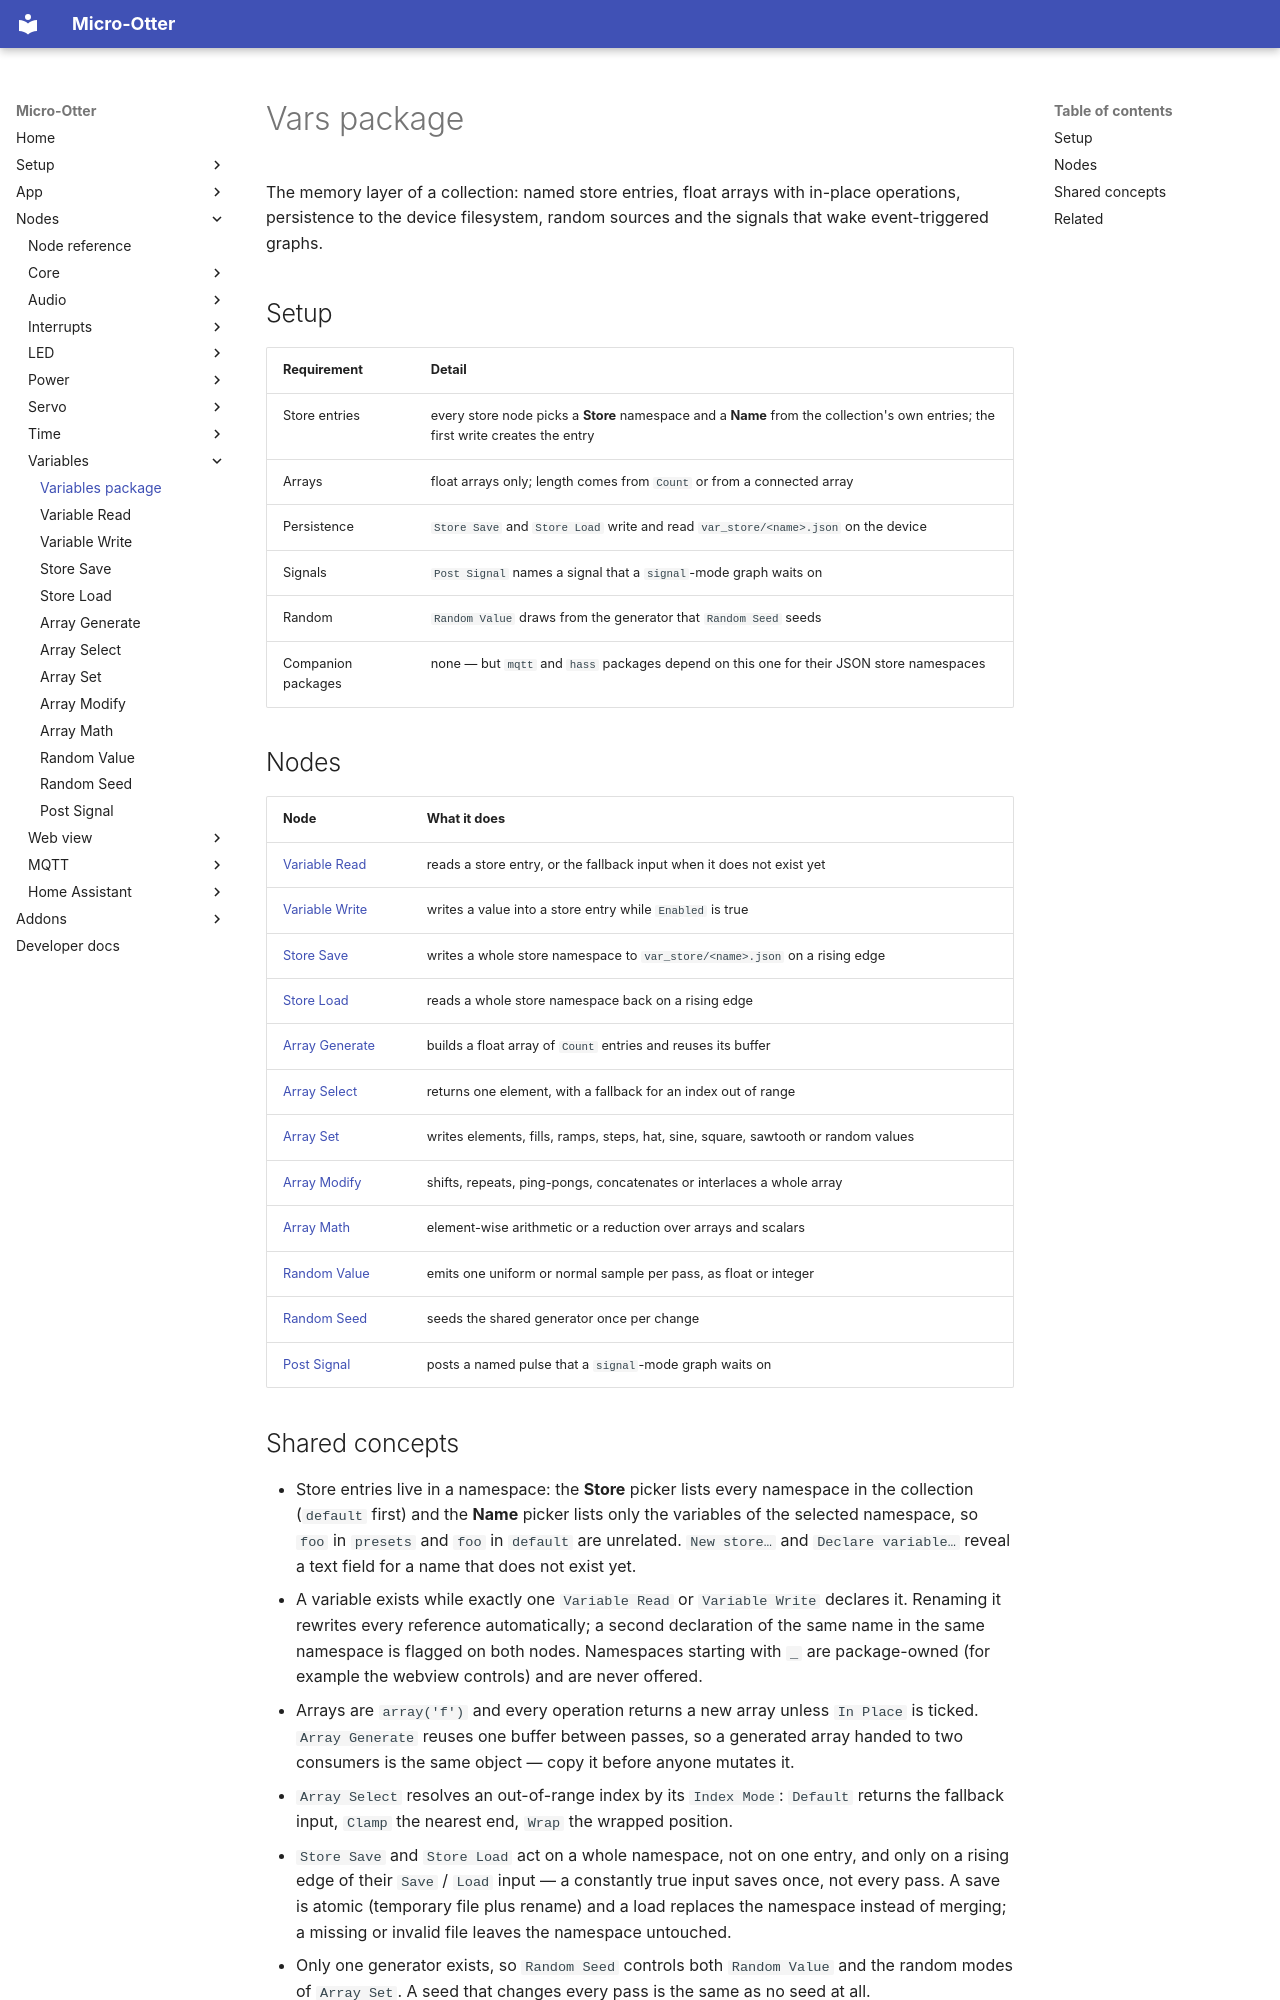

repository: dodeka12/micro-otter · page: nodes/vars/index.html · generator: mkdocs

# Vars package

The memory layer of a collection: named store entries, float arrays with in-place operations,
persistence to the device filesystem, random sources and the signals that wake event-triggered
graphs.

## Setup

| Requirement | Detail |
|---|---|
| Store entries | every store node picks a **Store** namespace and a **Name** from the collection's own entries; the first write creates the entry |
| Arrays | float arrays only; length comes from `Count` or from a connected array |
| Persistence | `Store Save` and `Store Load` write and read `var_store/<name>.json` on the device |
| Signals | `Post Signal` names a signal that a `signal`-mode graph waits on |
| Random | `Random Value` draws from the generator that `Random Seed` seeds |
| Companion packages | none — but `mqtt` and `hass` packages depend on this one for their JSON store namespaces |

## Nodes

| Node | What it does |
|---|---|
| [Variable Read](var-read.md) | reads a store entry, or the fallback input when it does not exist yet |
| [Variable Write](var-write.md) | writes a value into a store entry while `Enabled` is true |
| [Store Save](var-store-save.md) | writes a whole store namespace to `var_store/<name>.json` on a rising edge |
| [Store Load](var-store-load.md) | reads a whole store namespace back on a rising edge |
| [Array Generate](array-generate.md) | builds a float array of `Count` entries and reuses its buffer |
| [Array Select](array-select.md) | returns one element, with a fallback for an index out of range |
| [Array Set](array-set.md) | writes elements, fills, ramps, steps, hat, sine, square, sawtooth or random values |
| [Array Modify](array-modify.md) | shifts, repeats, ping-pongs, concatenates or interlaces a whole array |
| [Array Math](array-math.md) | element-wise arithmetic or a reduction over arrays and scalars |
| [Random Value](random-value.md) | emits one uniform or normal sample per pass, as float or integer |
| [Random Seed](random-seed.md) | seeds the shared generator once per change |
| [Post Signal](signal-post.md) | posts a named pulse that a `signal`-mode graph waits on |
